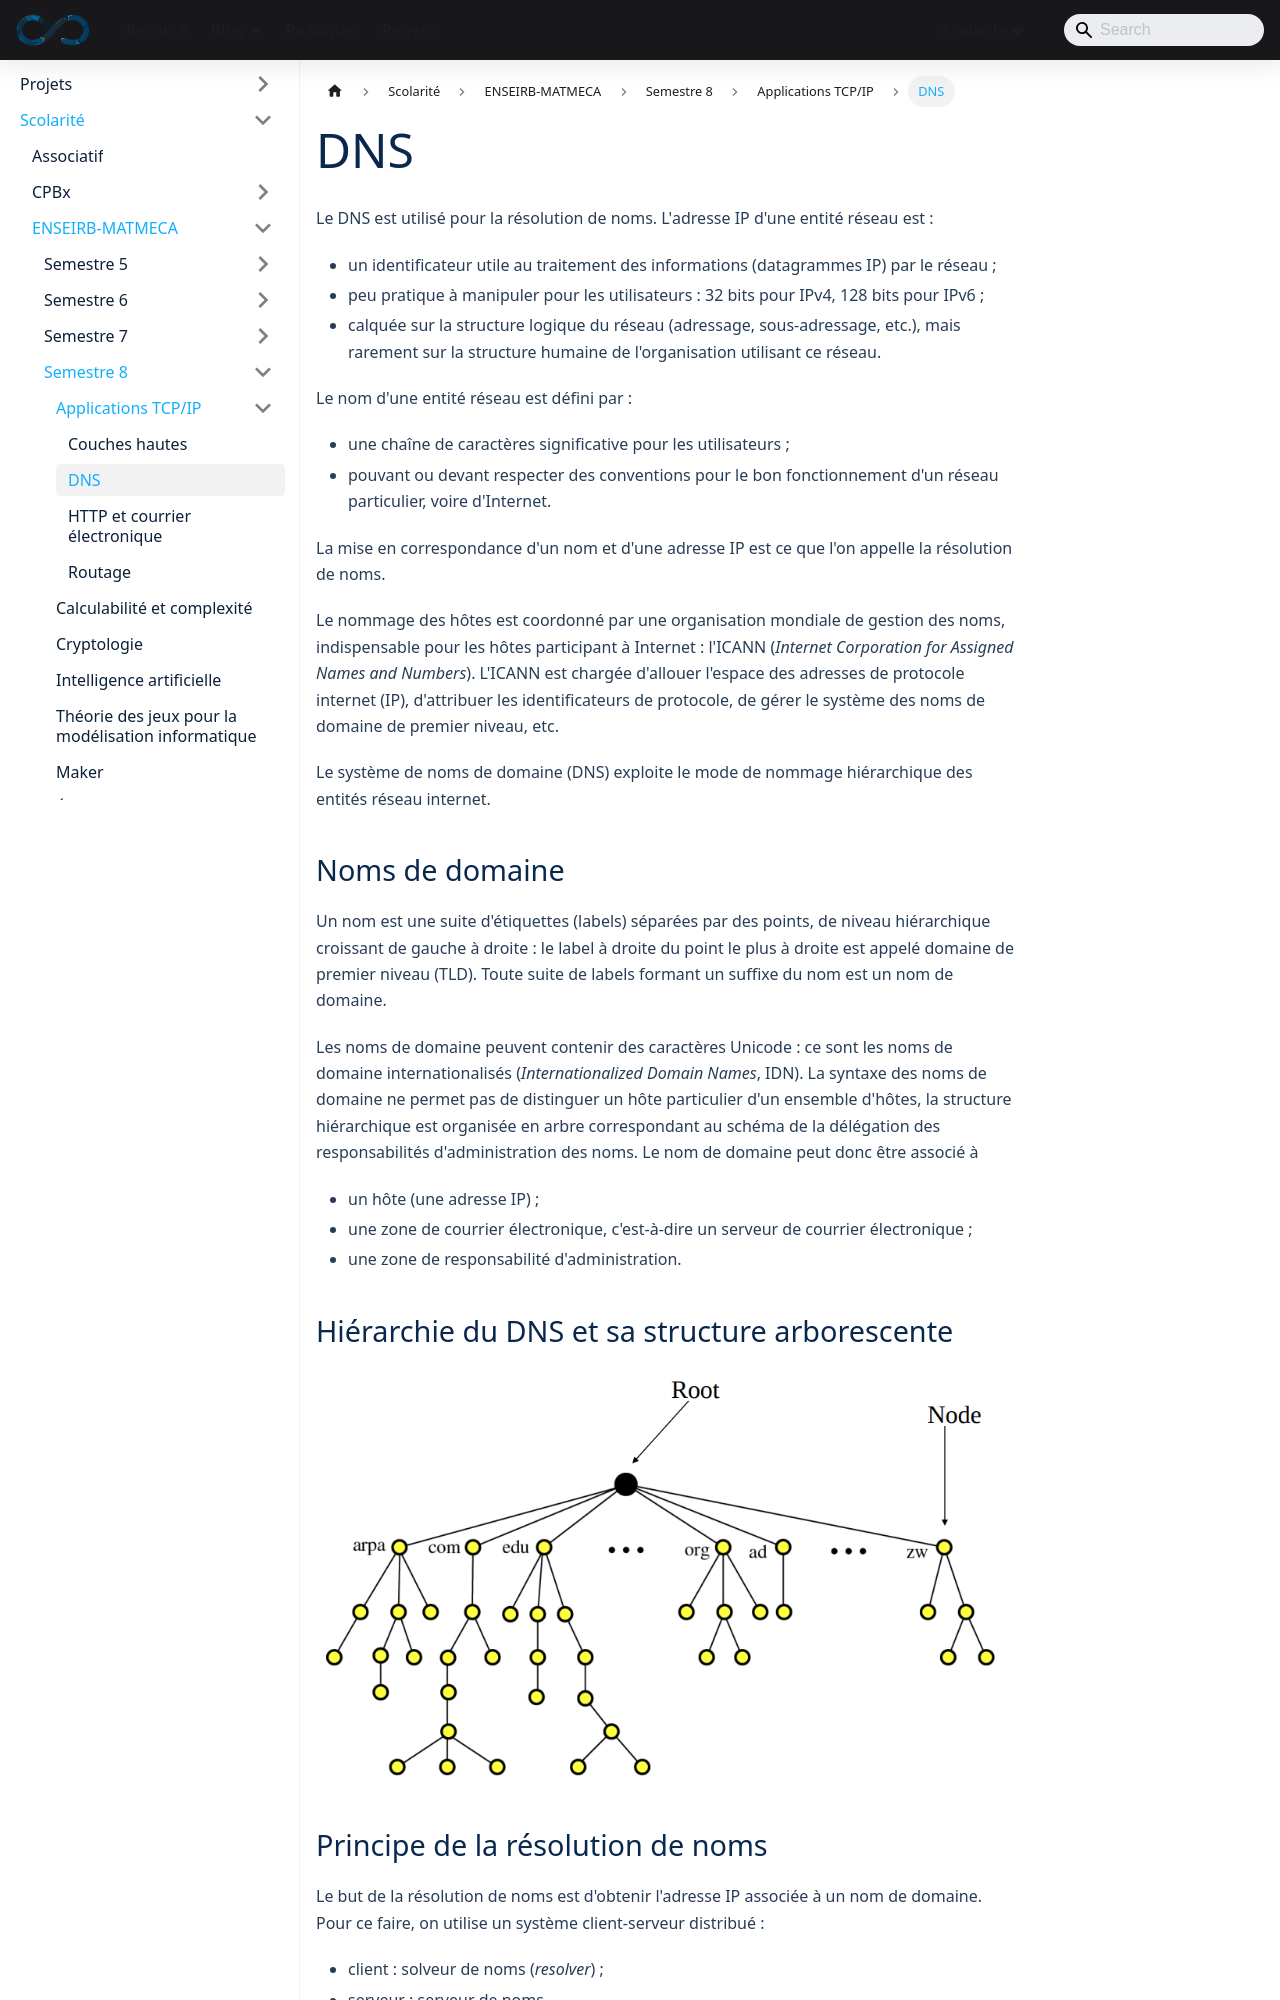

repository: sedelpeuch/sedelpeuch.github.io · page: docs/scolarite/enseirb/s8/apptcp/2/index.html · generator: docusaurus

---
title: "DNS"
description: "Système de noms de domaine : noms et hiérarchie, résolution itérative et récursive, enregistrements DNS, zones d'autorité, résolution inverse, serveurs racines et redirecteurs."
---

Le DNS est utilisé pour la résolution de noms. L'**adresse IP** d'une entité réseau est :

+ un identificateur utile au traitement des informations (datagrammes IP) par le
  réseau ;
+ peu pratique à manipuler pour les utilisateurs : 32 bits pour IPv4, 128 bits
  pour IPv6 ;
+ calquée sur la structure logique du réseau (adressage, sous-adressage,
  etc.), mais rarement sur la structure humaine de l'organisation utilisant ce
  réseau.

Le **nom d'une entité réseau** est défini par :

+ une chaîne de caractères significative pour les utilisateurs ;
+ pouvant ou devant respecter des conventions pour le bon fonctionnement d'un
  réseau particulier, voire d'Internet.

La mise en correspondance d'un nom et d'une adresse IP est ce que l'on appelle la **résolution de noms**.

Le nommage des hôtes est coordonné par une organisation mondiale de gestion
des noms, indispensable pour les hôtes participant à
Internet : l'ICANN (*Internet Corporation for Assigned Names and Numbers*). L'ICANN
est chargée d'allouer l'espace des adresses de protocole internet (IP),
d'attribuer les identificateurs de protocole, de gérer le système des noms de
domaine de premier niveau, etc.

Le système de noms de domaine (DNS) exploite le mode de nommage hiérarchique des
entités réseau internet.

## Noms de domaine

Un nom est une suite d'étiquettes (labels) séparées par des points, de niveau hiérarchique croissant de gauche à droite : le label à droite du
point le plus à droite est appelé domaine de premier niveau (TLD). Toute suite de labels formant un suffixe du nom est un **nom de domaine**.

Les noms de domaine peuvent contenir des caractères Unicode : ce sont les noms
de domaine internationalisés (*Internationalized Domain Names*, IDN). La syntaxe
des noms de domaine ne permet pas de distinguer un hôte particulier d'un
ensemble d'hôtes, la structure hiérarchique est organisée en arbre correspondant
au schéma de la délégation des responsabilités d'administration des noms. Le nom
de domaine peut donc être associé à

+ un hôte (une adresse IP) ;
+ une zone de courrier électronique, c'est-à-dire un serveur de courrier
  électronique ;
+ une zone de responsabilité d'administration.
